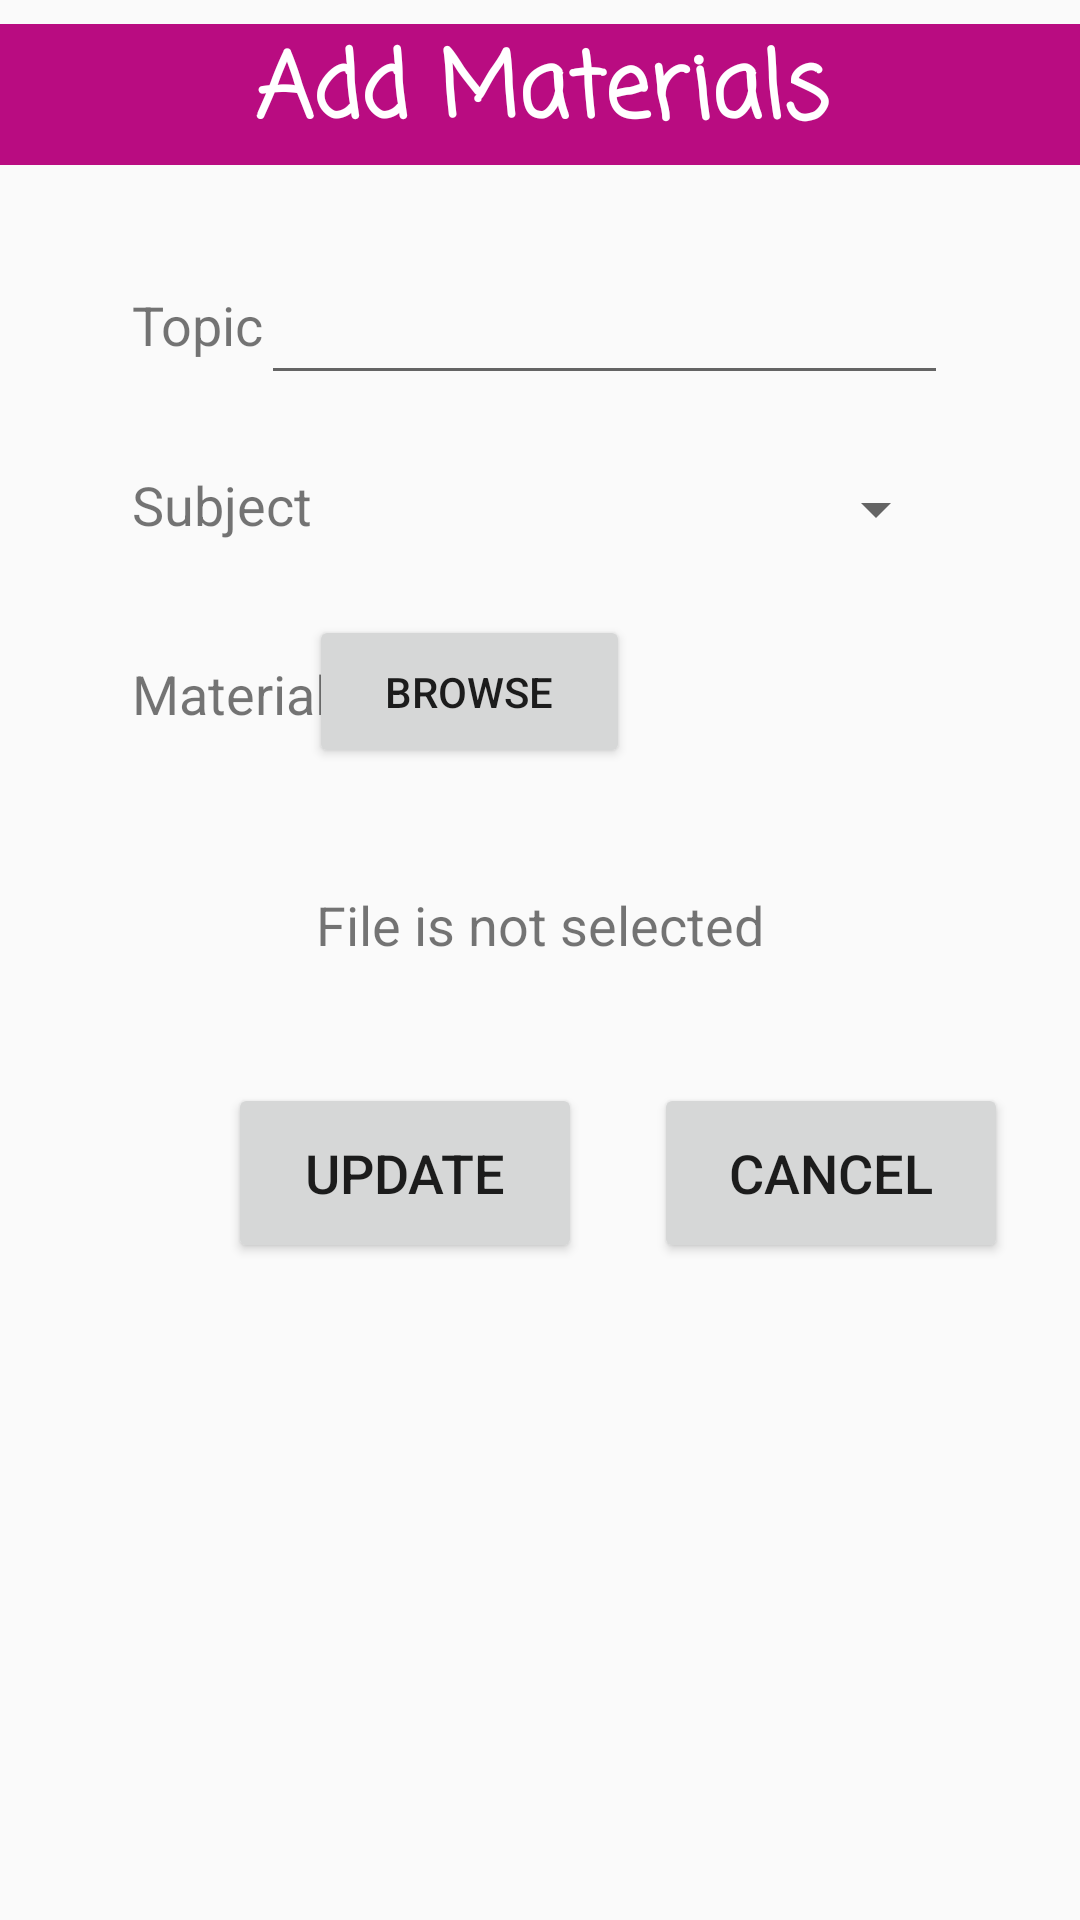

Here is an Android app screen rendered from its layout file. Give the layout XML and the strings, colors and styles it references.
<!-- AndroidManifest.xml: application theme AppTheme -->
<!-- res/layout/activity_edit__material__details.xml -->
<?xml version="1.0" encoding="utf-8"?>
<androidx.constraintlayout.widget.ConstraintLayout xmlns:android="http://schemas.android.com/apk/res/android"
    xmlns:app="http://schemas.android.com/apk/res-auto"
    xmlns:tools="http://schemas.android.com/tools"
    android:layout_width="match_parent"
    android:layout_height="match_parent"
    tools:context=".Edit_Material_Details">

    <androidx.constraintlayout.widget.ConstraintLayout
        android:layout_width="match_parent"
        android:layout_height="match_parent"
        android:background="@drawable/background"
        app:layout_constraintBottom_toBottomOf="parent"
        app:layout_constraintEnd_toEndOf="parent"
        app:layout_constraintHorizontal_bias="0.0"
        app:layout_constraintStart_toStartOf="parent"
        app:layout_constraintTop_toTopOf="parent"
        app:layout_constraintVertical_bias="0.0"
        tools:context=".AddMaterials">

        <TextView
            android:id="@+id/edit_notification"
            android:layout_width="0dp"
            android:layout_height="25dp"
            android:layout_marginStart="10dp"
            android:layout_marginTop="40dp"
            android:layout_marginEnd="10dp"
            android:text="@string/no_file_notify"
            android:textAlignment="center"
            android:textSize="18sp"
            app:layout_constraintEnd_toEndOf="parent"
            app:layout_constraintHorizontal_bias="1.0"
            app:layout_constraintStart_toStartOf="parent"
            app:layout_constraintTop_toBottomOf="@+id/id_btn_edit_browse" />

        <TextView
            android:id="@+id/textView15"
            android:layout_width="80dp"
            android:layout_height="23dp"
            android:layout_marginStart="44dp"
            android:layout_marginTop="36dp"
            android:text="@string/material"
            android:textSize="18sp"
            app:layout_constraintStart_toStartOf="parent"
            app:layout_constraintTop_toBottomOf="@+id/textView17" />

        <Button
            android:id="@+id/id_btn_edit_browse"
            android:layout_width="107dp"
            android:layout_height="51dp"
            android:layout_marginEnd="150dp"
            android:text="@string/browse"
            app:layout_constraintBottom_toBottomOf="@+id/textView15"
            app:layout_constraintEnd_toEndOf="parent"
            app:layout_constraintTop_toTopOf="@+id/textView15" />

        <Spinner
            android:id="@+id/spinner_subject"
            android:layout_width="232dp"
            android:layout_height="38dp"
            android:layout_marginEnd="44dp"
            app:layout_constraintBottom_toBottomOf="@+id/textView17"
            app:layout_constraintEnd_toEndOf="parent"
            app:layout_constraintTop_toTopOf="@+id/textView17" />

        <TextView
            android:id="@+id/textView17"
            android:layout_width="76dp"
            android:layout_height="27dp"
            android:layout_marginStart="44dp"
            android:layout_marginTop="36dp"
            android:text="@string/choose_subject"
            android:textSize="18sp"
            app:layout_constraintStart_toStartOf="parent"
            app:layout_constraintTop_toBottomOf="@+id/textView13" />

        <TextView
            android:id="@+id/textView14"
            android:layout_width="381dp"
            android:layout_height="47dp"
            android:layout_marginTop="8dp"
            android:background="#B90C81"
            android:fontFamily="casual"
            android:text="@string/addMa"
            android:textAlignment="center"
            android:textColor="#FFFFFF"
            android:textSize="30sp"
            android:textStyle="bold"
            app:layout_constraintEnd_toEndOf="parent"
            app:layout_constraintStart_toStartOf="parent"
            app:layout_constraintTop_toTopOf="parent" />

        <TextView
            android:id="@+id/textView13"
            android:layout_width="56dp"
            android:layout_height="24dp"
            android:layout_marginStart="44dp"
            android:layout_marginTop="96dp"
            android:text="@string/MatTopic"
            android:textSize="18sp"
            app:layout_constraintStart_toStartOf="parent"
            app:layout_constraintTop_toTopOf="parent" />

        <EditText
            android:id="@+id/tp_name"
            android:layout_width="229dp"
            android:layout_height="47dp"
            android:layout_marginEnd="44dp"
            android:ems="10"
            android:importantForAutofill="no"
            android:inputType=""
            app:layout_constraintBottom_toBottomOf="@+id/textView13"
            app:layout_constraintEnd_toEndOf="parent"
            app:layout_constraintTop_toTopOf="@+id/textView13" />

        <Button
            android:id="@+id/btn_cancel"
            android:layout_width="118dp"
            android:layout_height="60dp"
            android:layout_marginStart="24dp"
            android:text="@string/btnCancel"
            android:textSize="18sp"
            app:layout_constraintBottom_toBottomOf="@+id/btn_update"
            app:layout_constraintStart_toEndOf="@+id/btn_update"
            app:layout_constraintTop_toTopOf="@+id/btn_update" />

        <Button
            android:id="@+id/btn_update"
            android:layout_width="118dp"
            android:layout_height="60dp"
            android:layout_marginStart="76dp"
            android:layout_marginTop="40dp"
            android:text="@string/update"
            android:textSize="18sp"
            app:layout_constraintStart_toStartOf="parent"
            app:layout_constraintTop_toBottomOf="@+id/edit_notification" />

    </androidx.constraintlayout.widget.ConstraintLayout>

    <androidx.constraintlayout.widget.Guideline
        android:id="@+id/guideline"
        android:layout_width="wrap_content"
        android:layout_height="wrap_content"
        android:orientation="vertical"
        app:layout_constraintGuide_end="205dp" />

</androidx.constraintlayout.widget.ConstraintLayout>
<!-- resources referenced by this layout -->
<resources>
  <string name="MatTopic">Topic</string>
  <string name="addMa">Add Materials</string>
  <string name="browse">Browse</string>
  <string name="btnCancel">Cancel</string>
  <string name="choose_subject">Subject</string>
  <string name="material">"Material "</string>
  <string name="no_file_notify">File is not selected</string>
  <string name="update">Update</string>
  <style name="AppTheme" parent="Theme.AppCompat.Light.DarkActionBar">
          
          <item name="colorPrimary">@color/colorPrimary</item>
          <item name="colorPrimaryDark">@color/colorPrimaryDark</item>
          <item name="colorAccent">@color/colorAccent</item>
      </style>
  <color name="colorPrimary">#008577</color>
  <color name="colorPrimaryDark">#00574B</color>
  <color name="colorAccent">#D81B60</color>
</resources>
